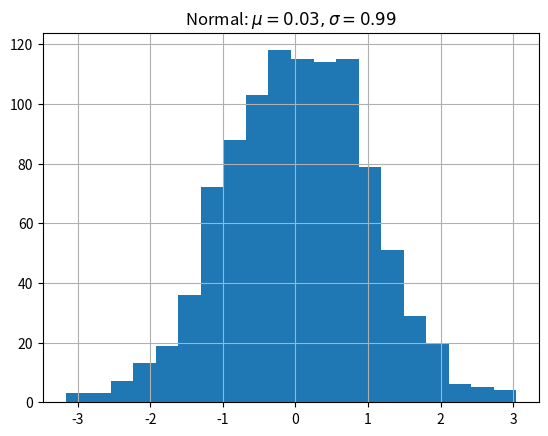

This figure's Python source:
import matplotlib.pyplot as plt
import numpy as np
x = np.random.randn(1000)
plt.hist( x, 20)
plt.grid()
plt.title(r'Normal: $\mu=%.2f, \sigma=%.2f$'%(x.mean(), x.std()))
plt.show()
